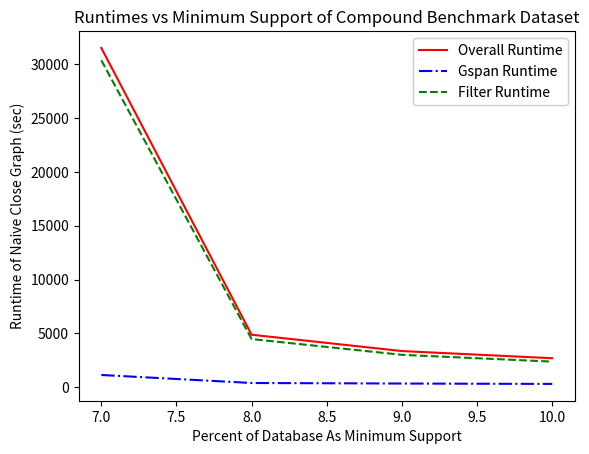

This chart was generated by the following Python code:
import matplotlib.pyplot as plt

lines = []
line_styles = ['-', '-.', '--']
line_colors = ['red', 'blue', 'green']

# Data - with 3% test case
x = [7,8,9,10]
y_ovr_runtime =  [31503.94,4879.09,3364.68,2698.77]
y_gspan_runtime = [1144.42,400.75,349.33,313.91]
y_filter_runtime = [30359.39,4478.21,3015.07,2384.64]

line, = plt.plot(x, y_ovr_runtime, line_styles[0], color=line_colors[0])
lines.append(line)

line, = plt.plot(x, y_gspan_runtime, line_styles[1], color=line_colors[1])
lines.append(line)

line, = plt.plot(x, y_filter_runtime, line_styles[2], color=line_colors[2])
lines.append(line)

legend1 = plt.legend(lines, ['Overall Runtime', 'Gspan Runtime', 'Filter Runtime'], loc='upper right')
plt.gca().add_artist(legend1)

plt.xlabel("Percent of Database As Minimum Support")
plt.ylabel("Runtime of Naive Close Graph (sec)")
plt.title("Runtimes vs Minimum Support of Compound Benchmark Dataset")
plt.show()